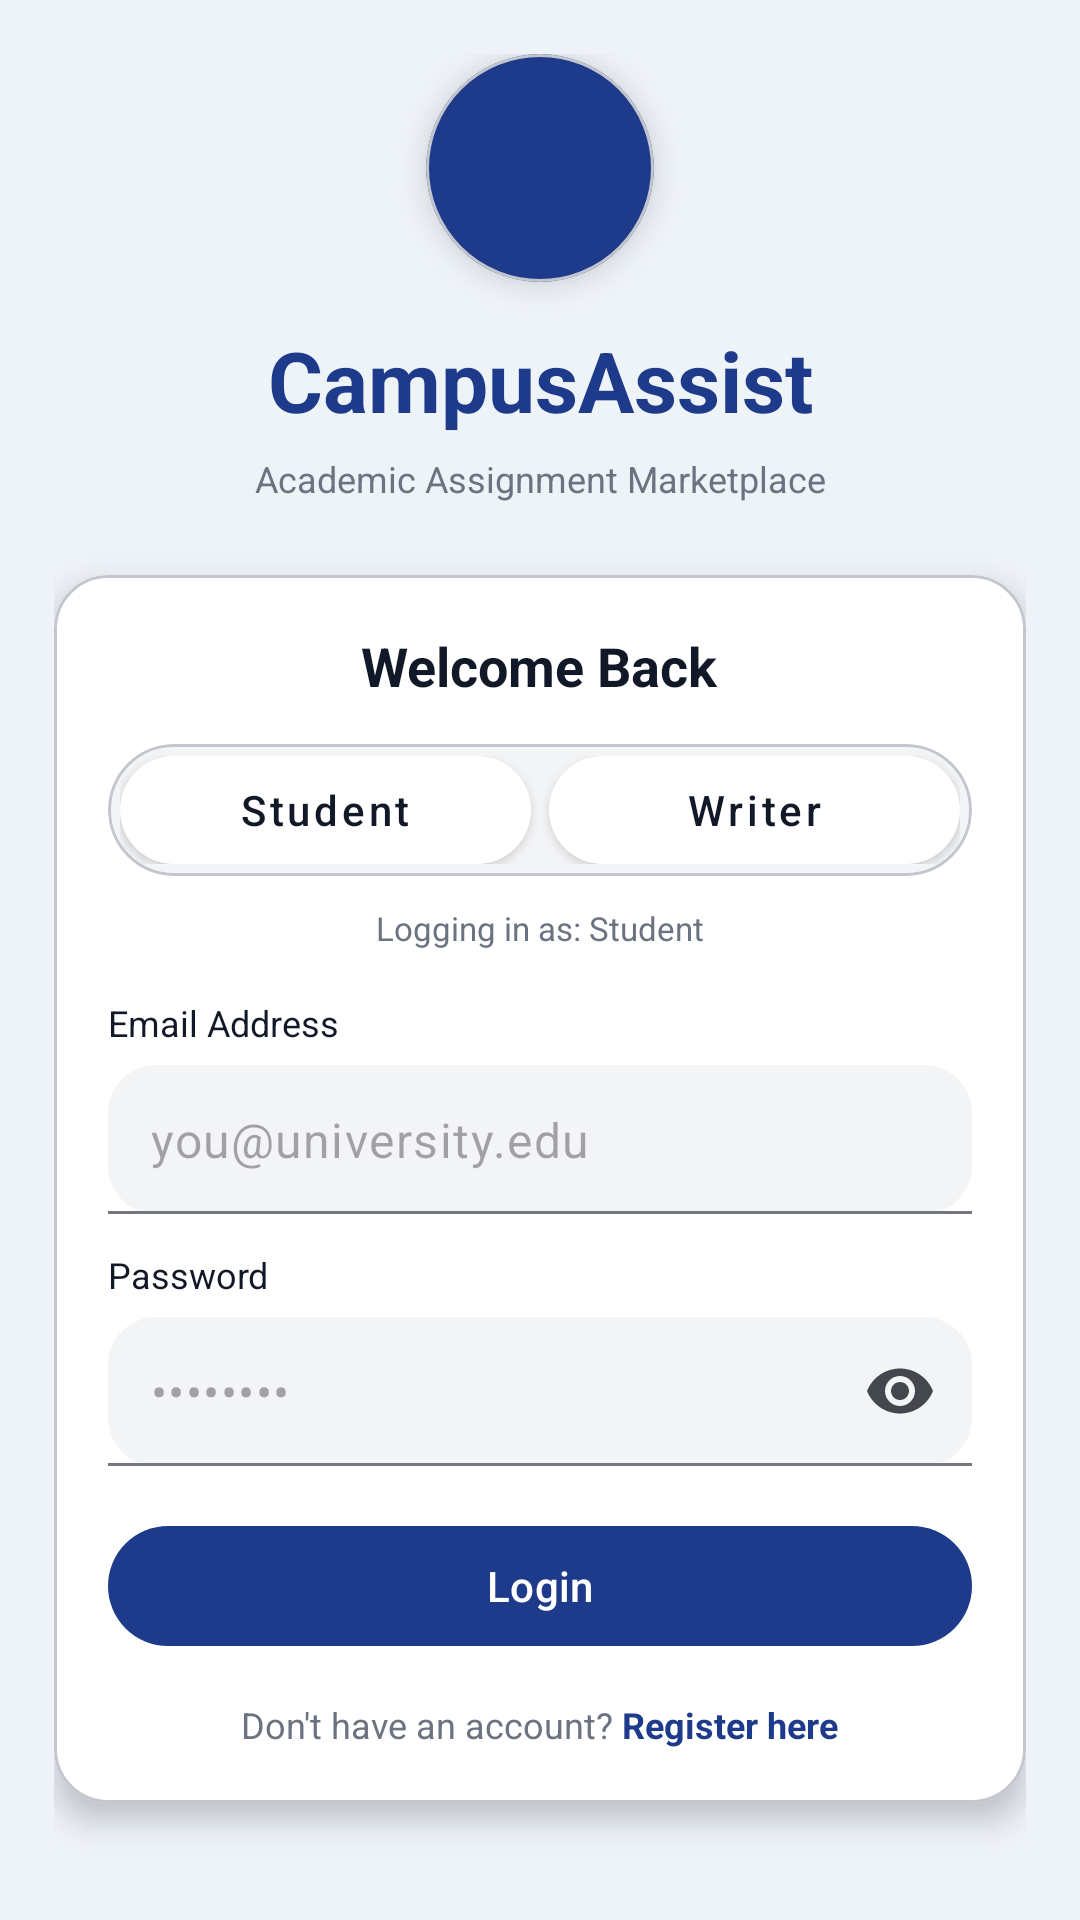

The Android layout XML behind this screen, and the referenced resources:
<!-- AndroidManifest.xml: application theme Theme.CampusAssist -->
<!-- res/layout/activity_login.xml -->
<?xml version="1.0" encoding="utf-8"?>
<ScrollView xmlns:android="http://schemas.android.com/apk/res/android"
    xmlns:app="http://schemas.android.com/apk/res-auto"
    android:layout_width="match_parent"
    android:layout_height="match_parent"
    android:fillViewport="true"
    android:background="#EEF3F8">

    <androidx.constraintlayout.widget.ConstraintLayout
        android:layout_width="match_parent"
        android:layout_height="wrap_content"
        android:padding="18dp">

        
        <com.google.android.material.card.MaterialCardView
            android:id="@+id/logoCircle"
            android:layout_width="76dp"
            android:layout_height="76dp"
            app:cardCornerRadius="38dp"
            app:cardElevation="6dp"
            app:cardBackgroundColor="#1E3A8A"
            app:layout_constraintTop_toTopOf="parent"
            app:layout_constraintStart_toStartOf="parent"
            app:layout_constraintEnd_toEndOf="parent">

            <ImageView
                android:layout_width="match_parent"
                android:layout_height="match_parent"
                android:padding="18dp"
                android:src="@drawable/ic_graduation"
                android:tint="@android:color/white"
                android:contentDescription="Logo" />
        </com.google.android.material.card.MaterialCardView>

        
        <TextView
            android:id="@+id/tvTitle"
            android:layout_width="wrap_content"
            android:layout_height="wrap_content"
            android:text="CampusAssist"
            android:textStyle="bold"
            android:textSize="28sp"
            android:textColor="#1E3A8A"
            app:layout_constraintTop_toBottomOf="@id/logoCircle"
            app:layout_constraintStart_toStartOf="parent"
            app:layout_constraintEnd_toEndOf="parent"
            android:layout_marginTop="14dp"/>

        
        <TextView
            android:id="@+id/tvSubTitle"
            android:layout_width="wrap_content"
            android:layout_height="wrap_content"
            android:text="Academic Assignment Marketplace"
            android:textSize="12sp"
            android:textColor="#6B7280"
            app:layout_constraintTop_toBottomOf="@id/tvTitle"
            app:layout_constraintStart_toStartOf="parent"
            app:layout_constraintEnd_toEndOf="parent"
            android:layout_marginTop="6dp"/>

        
        <com.google.android.material.card.MaterialCardView
            android:id="@+id/loginCard"
            android:layout_width="0dp"
            android:layout_height="wrap_content"
            app:cardCornerRadius="18dp"
            app:cardElevation="6dp"
            app:cardBackgroundColor="@android:color/white"
            app:layout_constraintTop_toBottomOf="@id/tvSubTitle"
            app:layout_constraintStart_toStartOf="parent"
            app:layout_constraintEnd_toEndOf="parent"
            android:layout_marginTop="24dp">

            <LinearLayout
                android:layout_width="match_parent"
                android:layout_height="wrap_content"
                android:orientation="vertical"
                android:padding="18dp">

                <TextView
                    android:id="@+id/tvWelcome"
                    android:layout_width="wrap_content"
                    android:layout_height="wrap_content"
                    android:text="Welcome Back"
                    android:textStyle="bold"
                    android:textSize="18sp"
                    android:textColor="#111827"
                    android:layout_gravity="center_horizontal"/>

                
                <com.google.android.material.card.MaterialCardView
                    android:layout_width="match_parent"
                    android:layout_height="44dp"
                    android:layout_marginTop="14dp"
                    app:cardCornerRadius="22dp"
                    app:cardElevation="0dp"
                    app:cardBackgroundColor="#F3F4F6">

                    <LinearLayout
                        android:layout_width="match_parent"
                        android:layout_height="match_parent"
                        android:orientation="horizontal"
                        android:padding="4dp">

                        <com.google.android.material.button.MaterialButton
                            android:id="@+id/btnStudent"
                            style="@style/RolePillButton"
                            android:layout_width="0dp"
                            android:layout_height="match_parent"
                            android:layout_weight="1"
                            android:text="Student"/>

                        <com.google.android.material.button.MaterialButton
                            android:id="@+id/btnWriter"
                            style="@style/RolePillButton"
                            android:layout_width="0dp"
                            android:layout_height="match_parent"
                            android:layout_weight="1"
                            android:text="Writer"
                            android:layout_marginStart="6dp"/>
                    </LinearLayout>
                </com.google.android.material.card.MaterialCardView>

                
                <TextView
                    android:id="@+id/tvRoleHint"
                    android:layout_width="wrap_content"
                    android:layout_height="wrap_content"
                    android:text="Logging in as: Student"
                    android:textSize="11sp"
                    android:textColor="#6B7280"
                    android:layout_marginTop="10dp"
                    android:layout_gravity="center_horizontal"/>

                
                <TextView
                    android:layout_width="wrap_content"
                    android:layout_height="wrap_content"
                    android:text="Email Address"
                    android:textColor="#111827"
                    android:textSize="12sp"
                    android:layout_marginTop="16dp"/>

                <com.google.android.material.textfield.TextInputLayout
                    android:layout_width="match_parent"
                    android:layout_height="wrap_content"
                    android:layout_marginTop="6dp"
                    app:boxBackgroundMode="filled"
                    app:boxBackgroundColor="#F3F4F6"
                    app:boxCornerRadiusTopStart="16dp"
                    app:boxCornerRadiusTopEnd="16dp"
                    app:boxCornerRadiusBottomStart="16dp"
                    app:boxCornerRadiusBottomEnd="16dp"
                    app:hintEnabled="false">

                    <com.google.android.material.textfield.TextInputEditText
                        android:id="@+id/etEmail"
                        android:layout_width="match_parent"
                        android:layout_height="wrap_content"
                        android:hint="you@university.edu"
                        android:inputType="textEmailAddress"
                        android:padding="14dp"/>
                </com.google.android.material.textfield.TextInputLayout>

                
                <TextView
                    android:layout_width="wrap_content"
                    android:layout_height="wrap_content"
                    android:text="Password"
                    android:textColor="#111827"
                    android:textSize="12sp"
                    android:layout_marginTop="12dp"/>

                <com.google.android.material.textfield.TextInputLayout
                    android:layout_width="match_parent"
                    android:layout_height="wrap_content"
                    android:layout_marginTop="6dp"
                    app:boxBackgroundMode="filled"
                    app:boxBackgroundColor="#F3F4F6"
                    app:boxCornerRadiusTopStart="16dp"
                    app:boxCornerRadiusTopEnd="16dp"
                    app:boxCornerRadiusBottomStart="16dp"
                    app:boxCornerRadiusBottomEnd="16dp"
                    app:hintEnabled="false"
                    app:endIconMode="password_toggle">

                    <com.google.android.material.textfield.TextInputEditText
                        android:id="@+id/etPassword"
                        android:layout_width="match_parent"
                        android:layout_height="wrap_content"
                        android:hint="••••••••"
                        android:inputType="textPassword"
                        android:padding="14dp"/>
                </com.google.android.material.textfield.TextInputLayout>

                
                <com.google.android.material.button.MaterialButton
                    android:id="@+id/btnLogin"
                    android:layout_width="match_parent"
                    android:layout_height="48dp"
                    android:text="Login"
                    android:textAllCaps="false"
                    android:layout_marginTop="16dp"
                    app:cornerRadius="24dp"
                    app:backgroundTint="#1E3A8A"
                    android:textColor="@android:color/white"/>

                
                <LinearLayout
                    android:layout_width="wrap_content"
                    android:layout_height="wrap_content"
                    android:orientation="horizontal"
                    android:layout_gravity="center_horizontal"
                    android:layout_marginTop="14dp">

                    <TextView
                        android:layout_width="wrap_content"
                        android:layout_height="wrap_content"
                        android:text="Don't have an account? "
                        android:textSize="12sp"
                        android:textColor="#6B7280"/>

                    <TextView
                        android:id="@+id/tvRegister"
                        android:layout_width="wrap_content"
                        android:layout_height="wrap_content"
                        android:text="Register here"
                        android:textSize="12sp"
                        android:textStyle="bold"
                        android:textColor="#1E3A8A"/>
                </LinearLayout>

            </LinearLayout>
        </com.google.android.material.card.MaterialCardView>

    </androidx.constraintlayout.widget.ConstraintLayout>
</ScrollView>
<!-- resources referenced by this layout -->
<resources>
  <style name="RolePillButton" parent="Widget.MaterialComponents.Button">
          <item name="android:insetLeft">0dp</item>
          <item name="android:insetRight">0dp</item>
          <item name="android:insetTop">0dp</item>
          <item name="android:insetBottom">0dp</item>
          <item name="android:minHeight">0dp</item>
          <item name="android:textAllCaps">false</item>
          <item name="cornerRadius">18dp</item>
          <item name="backgroundTint">@color/role_pill_bg</item>
          <item name="android:textColor">@color/role_pill_text</item>
      </style>
  <color name="md_theme_primary">#3F5F90</color>
  <color name="md_theme_onPrimary">#FFFFFF</color>
  <color name="md_theme_primaryContainer">#D6E3FF</color>
  <color name="md_theme_onPrimaryContainer">#254777</color>
  <color name="md_theme_secondary">#555F71</color>
  <color name="md_theme_onSecondary">#FFFFFF</color>
  <color name="md_theme_secondaryContainer">#D9E3F8</color>
  <color name="md_theme_onSecondaryContainer">#3E4758</color>
  <color name="md_theme_tertiary">#6F5675</color>
  <color name="md_theme_onTertiary">#FFFFFF</color>
  <color name="md_theme_tertiaryContainer">#F9D8FE</color>
  <color name="md_theme_onTertiaryContainer">#563E5C</color>
  <color name="md_theme_error">#BA1A1A</color>
  <color name="md_theme_onError">#FFFFFF</color>
  <color name="md_theme_errorContainer">#FFDAD6</color>
  <color name="md_theme_onErrorContainer">#93000A</color>
  <color name="md_theme_background">#F9F9FF</color>
  <color name="md_theme_onBackground">#191C20</color>
  <color name="md_theme_surface">#F9F9FF</color>
  <color name="md_theme_onSurface">#191C20</color>
  <color name="md_theme_surfaceVariant">#E0E2EC</color>
  <color name="md_theme_onSurfaceVariant">#43474E</color>
  <color name="md_theme_outline">#74777F</color>
  <color name="md_theme_outlineVariant">#C4C6CF</color>
  <color name="md_theme_inverseSurface">#2E3035</color>
  <color name="md_theme_inverseOnSurface">#F0F0F7</color>
  <color name="md_theme_inversePrimary">#A8C8FF</color>
  <color name="md_theme_primaryFixed">#D6E3FF</color>
  <color name="md_theme_onPrimaryFixed">#001B3C</color>
  <color name="md_theme_primaryFixedDim">#A8C8FF</color>
  <color name="md_theme_onPrimaryFixedVariant">#254777</color>
  <color name="md_theme_secondaryFixed">#D9E3F8</color>
  <color name="md_theme_onSecondaryFixed">#121C2B</color>
  <color name="md_theme_secondaryFixedDim">#BDC7DC</color>
  <color name="md_theme_onSecondaryFixedVariant">#3E4758</color>
  <color name="md_theme_tertiaryFixed">#F9D8FE</color>
  <color name="md_theme_onTertiaryFixed">#28132F</color>
  <color name="md_theme_tertiaryFixedDim">#DCBCE1</color>
  <color name="md_theme_onTertiaryFixedVariant">#563E5C</color>
  <color name="md_theme_surfaceDim">#D9D9E0</color>
  <color name="md_theme_surfaceBright">#F9F9FF</color>
  <color name="md_theme_surfaceContainerLowest">#FFFFFF</color>
  <color name="md_theme_surfaceContainerLow">#F3F3FA</color>
  <color name="md_theme_surfaceContainer">#EDEDF4</color>
  <color name="md_theme_surfaceContainerHigh">#E7E8EE</color>
  <color name="md_theme_surfaceContainerHighest">#E2E2E9</color>
</resources>
